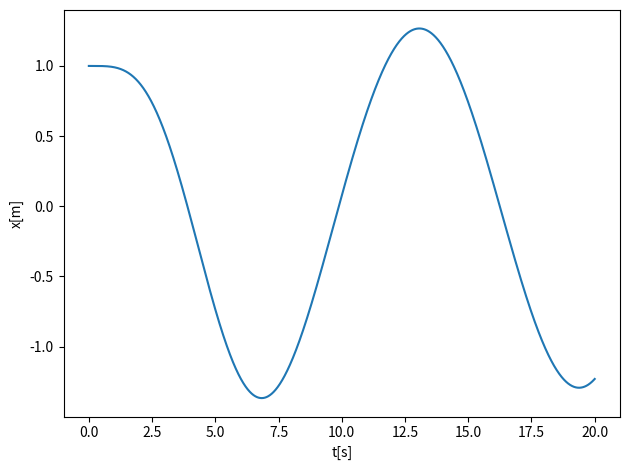

The script that saved this image:

import numpy as np
import pandas as pd
from math import *
import matplotlib.pyplot as plt
import os

# Where to save the figures and data files
PROJECT_ROOT_DIR = "Results"
FIGURE_ID = "Results/FigureFiles"
DATA_ID = "DataFiles/"

if not os.path.exists(PROJECT_ROOT_DIR):
    os.mkdir(PROJECT_ROOT_DIR)

if not os.path.exists(FIGURE_ID):
    os.makedirs(FIGURE_ID)

if not os.path.exists(DATA_ID):
    os.makedirs(DATA_ID)

def image_path(fig_id):
    return os.path.join(FIGURE_ID, fig_id)

def data_path(dat_id):
    return os.path.join(DATA_ID, dat_id)

def save_fig(fig_id):
    plt.savefig(image_path(fig_id) + ".png", format='png')


def SpringForce(v,x,t):
#   note here that we have divided by mass and we return the acceleration
    return  -2*gamma*v-x+Ftilde*cos(t*Omegatilde)


def RK4(v,x,t,n,Force):
    for i in range(n-1):
# Setting up k1
        k1x = DeltaT*v[i]
        k1v = DeltaT*Force(v[i],x[i],t[i])
# Setting up k2
        vv = v[i]+k1v*0.5
        xx = x[i]+k1x*0.5
        k2x = DeltaT*vv
        k2v = DeltaT*Force(vv,xx,t[i]+DeltaT*0.5)
# Setting up k3
        vv = v[i]+k2v*0.5
        xx = x[i]+k2x*0.5
        k3x = DeltaT*vv
        k3v = DeltaT*Force(vv,xx,t[i]+DeltaT*0.5)
# Setting up k4
        vv = v[i]+k3v
        xx = x[i]+k3x
        k4x = DeltaT*vv
        k4v = DeltaT*Force(vv,xx,t[i]+DeltaT)
# Final result
        x[i+1] = x[i]+(k1x+2*k2x+2*k3x+k4x)/6.
        v[i+1] = v[i]+(k1v+2*k2v+2*k3v+k4v)/6.
        t[i+1] = t[i] + DeltaT


# Main part begins here

DeltaT = 0.001
#set up arrays 
tfinal = 20 # in dimensionless time
n = ceil(tfinal/DeltaT)
# set up arrays for t, v, and x
t = np.zeros(n)
v = np.zeros(n)
x = np.zeros(n)
# Initial conditions (can change to more than one dim)
x0 =  1.0 
v0 = 0.0
x[0] = x0
v[0] = v0
gamma = 0.2
Omegatilde = 0.5
Ftilde = 1.0
# Start integrating using Euler's method
# Note that we define the force function as a SpringForce
RK4(v,x,t,n,SpringForce)

# Plot position as function of time    
fig, ax = plt.subplots()
ax.set_ylabel('x[m]')
ax.set_xlabel('t[s]')
ax.plot(t, x)
fig.tight_layout()
save_fig("ForcedBlockRK4")
plt.show()
